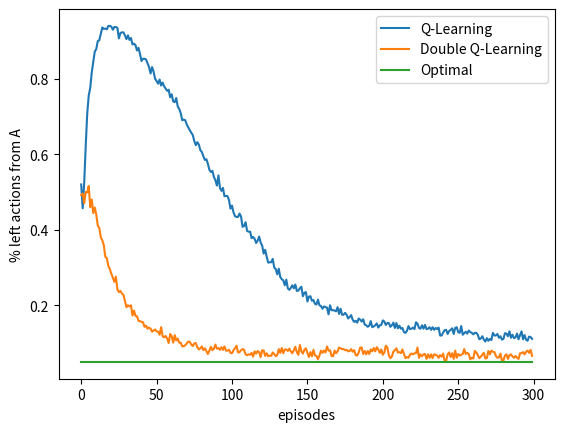

The matplotlib source for this figure:
import numpy as np
import matplotlib
matplotlib.use('Agg')
import matplotlib.pyplot as plt
from tqdm import tqdm
import copy

# state A
STATE_A = 0

# state B
STATE_B = 1

# use one terminal state
STATE_TERMINAL = 2

# starts from state A
STATE_START = STATE_A

# possible actions in A
ACTION_A_RIGHT = 0
ACTION_A_LEFT = 1

# probability for exploration
EPSILON = 0.1

# step size
ALPHA = 0.1

# discount for max value
GAMMA = 1.0

# possible actions in B, maybe 10 actions
ACTIONS_B = range(0, 10)

# all possible actions
STATE_ACTIONS = [[ACTION_A_RIGHT, ACTION_A_LEFT], ACTIONS_B]

# state action pair values, if a state is a terminal state, then the value is always 0
INITIAL_Q = [np.zeros(2), np.zeros(len(ACTIONS_B)), np.zeros(1)]

# set up destination for each state and each action
TRANSITION = [[STATE_TERMINAL, STATE_B], [STATE_TERMINAL] * len(ACTIONS_B)]

# choose an action based on epsilon greedy algorithm
def choose_action(state, q_value):
    if np.random.binomial(1, EPSILON) == 1:
        return np.random.choice(STATE_ACTIONS[state])
    else:
        values_ = q_value[state]
        return np.random.choice([action_ for action_, value_ in enumerate(values_) if value_ == np.max(values_)])

# take @action in @state, return the reward
def take_action(state, action):
    if state == STATE_A:
        return 0
    return np.random.normal(-0.1, 1)

# if there are two state action pair value array, use double Q-Learning
# otherwise use normal Q-Learning
def q_learning(q1, q2=None):
    state = STATE_START
    # track the # of action left in state A
    left_count = 0
    while state != STATE_TERMINAL:
        if q2 is None:
            action = choose_action(state, q1)
        else:
            # derive a action form Q1 and Q2
            action = choose_action(state, [item1 + item2 for item1, item2 in zip(q1, q2)])
        if state == STATE_A and action == ACTION_A_LEFT:
            left_count += 1
        reward = take_action(state, action)
        next_state = TRANSITION[state][action]
        if q2 is None:
            active_q = q1
            target = np.max(active_q[next_state])
        else:
            if np.random.binomial(1, 0.5) == 1:
                active_q = q1
                target_q = q2
            else:
                active_q = q2
                target_q = q1
            best_action = np.random.choice([action_ for action_, value_ in enumerate(active_q[next_state]) if value_ == np.max(active_q[next_state])])
            target = target_q[next_state][best_action]

        # Q-Learning update
        active_q[state][action] += ALPHA * (
            reward + GAMMA * target - active_q[state][action])
        state = next_state
    return left_count

# Figure 6.5, 1,000 runs may be enough, # of actions in state B will also affect the curves
def figure_6_5():
    # each independent run has 300 episodes
    episodes = 300
    runs = 1000
    left_counts_q = np.zeros((runs, episodes))
    left_counts_double_q = np.zeros((runs, episodes))
    for run in tqdm(range(runs)):
        q = copy.deepcopy(INITIAL_Q)
        q1 = copy.deepcopy(INITIAL_Q)
        q2 = copy.deepcopy(INITIAL_Q)
        for ep in range(0, episodes):
            left_counts_q[run, ep] = q_learning(q)
            left_counts_double_q[run, ep] = q_learning(q1, q2)
    left_counts_q = left_counts_q.mean(axis=0)
    left_counts_double_q = left_counts_double_q.mean(axis=0)

    plt.plot(left_counts_q, label='Q-Learning')
    plt.plot(left_counts_double_q, label='Double Q-Learning')
    plt.plot(np.ones(episodes) * 0.05, label='Optimal')
    plt.xlabel('episodes')
    plt.ylabel('% left actions from A')
    plt.legend()

    plt.savefig('professor_figure_6_5.png')
    plt.close()

if __name__ == '__main__':
    figure_6_5()
